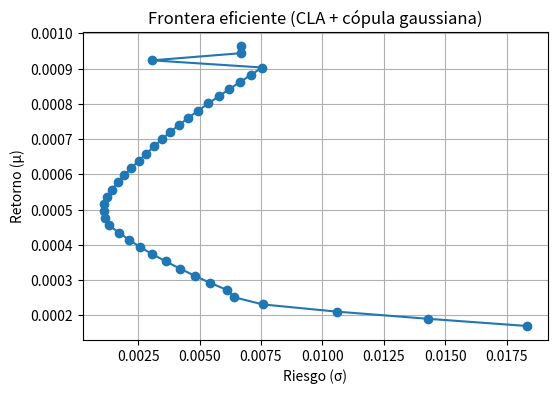

This figure's Python source:

# -*- coding: utf-8 -*-
"""
Critical Line Algorithm (CLA) con covarianza estimada vía CÓPULA GAUSSIANA.

Contiene:
- Estimador GaussianCopulaCovariance (Spearman → Pearson bajo cópula gaussiana).
- Optimizador estilo CLA (conjunto activo) para Markowitz con cotas l ≤ w ≤ u.
- Funciones de utilidad y un demo reproducible.

"""

import numpy as np
import pandas as pd
import matplotlib.pyplot as plt
from typing import Tuple, Dict

def _make_psd_from_corr(R: np.ndarray, eps: float = 1e-10) -> np.ndarray:
    """
    Asegura PSD de una correlación vía limpieza espectral y re-escalado a diag=1.
    """
    vals, vecs = np.linalg.eigh(R)
    vals_clipped = np.clip(vals, a_min=0.0, a_max=None)
    R_psd = (vecs @ np.diag(vals_clipped) @ vecs.T)
    d = np.sqrt(np.diag(R_psd))
    d[d < eps] = 1.0
    R_psd = R_psd / np.outer(d, d)
    R_psd = 0.5 * (R_psd + R_psd.T)
    np.fill_diagonal(R_psd, 1.0)
    return R_psd

class GaussianCopulaCovariance:
    """
    Estimación de Σ vía cópula gaussiana:
      1) ρ_Spearman ← corr_spearman(X)
      2) ρ_Pearson ≈ 2 sin( (π/6) ρ_Spearman )
      3) Σ = D ρ_Pearson D, con D=diag(std_muestral)
    """
    def __init__(self, ensure_psd: bool = True):
        self.ensure_psd = ensure_psd
        self.R_ = None
        self.sigma_ = None
        self.Sigma_ = None

    @staticmethod
    def spearman_to_gaussian_pearson(rho_s: np.ndarray) -> np.ndarray:
        return 2.0 * np.sin(np.pi * rho_s / 6.0)

    def fit(self, returns: pd.DataFrame) -> "GaussianCopulaCovariance":
        rho_s = returns.corr(method="spearman").values
        R = self.spearman_to_gaussian_pearson(rho_s)
        if self.ensure_psd:
            R = _make_psd_from_corr(R)
        sigma = returns.std(ddof=1).values
        D = np.diag(sigma)
        Sigma = D @ R @ D
        self.R_ = R
        self.sigma_ = sigma
        self.Sigma_ = Sigma
        return self

    def get_covariance(self) -> np.ndarray:
        if self.Sigma_ is None:
            raise ValueError("Llama .fit primero.")
        return self.Sigma_

    def get_correlation(self) -> np.ndarray:
        if self.R_ is None:
            raise ValueError("Llama .fit primero.")
        return self.R_

    def get_sigmas(self) -> np.ndarray:
        if self.sigma_ is None:
            raise ValueError("Llama .fit primero.")
        return self.sigma_

class CLAActiveSet:
    """
    Optimizador estilo CLA (conjunto activo) para:
      min  w' Σ w
      s.a. 1' w = 1, μ' w = r*, l ≤ w ≤ u

    Procedimiento:
      - Resolver KKT en el subespacio LIBRE; si algún w viola l/u → fijarlo y repetir.
      - Recorriendo r* en una grilla [r_min, r_max] se traza la frontera eficiente.
    """
    def __init__(self, mu: np.ndarray, Sigma: np.ndarray, lower: np.ndarray, upper: np.ndarray,
                 tol: float = 1e-10, max_iter: int = 10_000):
        self.mu = np.asarray(mu).reshape(-1)
        self.Sigma = np.asarray(Sigma)
        self.lower = np.asarray(lower).reshape(-1)
        self.upper = np.asarray(upper).reshape(-1)
        self.N = self.mu.shape[0]
        self.tol = tol
        self.max_iter = max_iter
        assert self.Sigma.shape == (self.N, self.N)
        assert np.all(self.upper >= self.lower)
        self.ones = np.ones(self.N)

    @staticmethod
    def _solve_kkt(Sigma_ff, ones_f, mu_f, rhs1, rhs2, tol):
        k = Sigma_ff.shape[0]
        KKT = np.zeros((k + 2, k + 2))
        KKT[:k, :k] = Sigma_ff
        KKT[:k, k] = ones_f
        KKT[:k, k + 1] = mu_f
        KKT[k, :k] = ones_f
        KKT[k + 1, :k] = mu_f
        rhs_vec = np.zeros(k + 2)
        rhs_vec[k] = rhs1
        rhs_vec[k + 1] = rhs2
        try:
            sol = np.linalg.solve(KKT, rhs_vec)
        except np.linalg.LinAlgError:
            sol = np.linalg.pinv(KKT, rcond=tol) @ rhs_vec
        return sol[:k], sol[k], sol[k+1]

    def _bounded_equality_qp(self, r_target: float) -> np.ndarray:
        N = self.N
        free_idx = list(range(N))
        fixed_mask = np.zeros(N, dtype=bool)
        w = np.zeros(N)
        rhs1, rhs2 = 1.0, r_target

        for _ in range(self.max_iter):
            Sigma_ff = self.Sigma[np.ix_(free_idx, free_idx)]
            ones_f = self.ones[free_idx]
            mu_f = self.mu[free_idx]
            sum_fixed = w[fixed_mask].sum()
            ret_fixed = (w[fixed_mask] * self.mu[fixed_mask]).sum()
            rhs1_eff = rhs1 - sum_fixed
            rhs2_eff = rhs2 - ret_fixed
            if len(free_idx) == 0:
                w = np.clip(w, self.lower, self.upper)
                s = w.sum()
                if s != 0:
                    w = w / s
                return w
            w_f, _, _ = self._solve_kkt(Sigma_ff, ones_f, mu_f, rhs1_eff, rhs2_eff, self.tol)
            w[:] = 0.0
            w[fixed_mask] = w[fixed_mask]
            for il, ig in enumerate(free_idx):
                w[ig] = w_f[il]

            viol_low = [(i, self.lower[i] - w[i]) for i in free_idx if w[i] < self.lower[i] - self.tol]
            viol_up = [(i, w[i] - self.upper[i]) for i in free_idx if w[i] > self.upper[i] + self.tol]
            if not viol_low and not viol_up:
                w = np.clip(w, self.lower, self.upper)
                s = w.sum()
                if abs(s - 1.0) > 1e-10 and len(free_idx) > 0:
                    scale = (1.0 - w.sum()) / (w[free_idx].sum() + 1e-16)
                    w[free_idx] *= (1.0 + scale)
                return w

            cand = []
            if viol_low:
                j, mag = sorted(viol_low, key=lambda x: -abs(x[1]))[0]
                cand.append((j, "low", abs(mag)))
            if viol_up:
                j, mag = sorted(viol_up, key=lambda x: -abs(x[1]))[0]
                cand.append((j, "up", abs(mag)))
            j, side, _ = sorted(cand, key=lambda x: -x[2])[0]
            w[j] = self.lower[j] if side == "low" else self.upper[j]
            fixed_mask[j] = True
            if j in free_idx:
                free_idx.remove(j)

        w = np.clip(w, self.lower, self.upper)
        s = w.sum()
        if s != 0:
            w = w / s
        return w

    def _feasible_return_range(self) -> Tuple[float, float]:
        order_min = np.argsort(self.mu)
        order_max = order_min[::-1]
        def fill(order):
            remaining, r_acc = 1.0, 0.0
            for i in order:
                w_i = min(self.upper[i], remaining)
                w_i = max(self.lower[i], min(w_i, remaining))
                if w_i < self.lower[i]:
                    w_i = max(0.0, min(self.lower[i], remaining))
                r_acc += w_i * self.mu[i]
                remaining -= w_i
                if remaining <= 1e-12:
                    break
            return r_acc
        return fill(order_min), fill(order_max)

    def efficient_frontier(self, num_points: int = 40) -> Dict[str, np.ndarray]:
        r_min, r_max = self._feasible_return_range()
        rt = np.linspace(r_min + 1e-8, r_max - 1e-8, num_points)
        W, risks = [], []
        for r_target in rt:
            w = self._bounded_equality_qp(r_target)
            W.append(w)
            risks.append(np.sqrt(w @ self.Sigma @ w))
        return {"returns": rt, "risks": np.array(risks), "weights": np.vstack(W)}

def random_spd_correlation(N: int, seed: int = None) -> np.ndarray:
    rng = np.random.default_rng(seed)
    B = rng.normal(size=(N, N))
    M = B @ B.T + N * 1e-3 * np.eye(N)
    d = np.sqrt(np.diag(M))
    R = M / np.outer(d, d)
    R = 0.5 * (R + R.T)
    np.fill_diagonal(R, 1.0)
    return R

def demo(seed: int = 11, T: int = 1200, N: int = 8, num_points: int = 40):
    rng = np.random.default_rng(seed)
    R_true = random_spd_correlation(N, seed)
    sig_true = rng.uniform(0.10, 0.30, size=N)
    Sigma_true = np.diag(sig_true) @ R_true @ np.diag(sig_true)
    mu_true = rng.uniform(0.05, 0.15, size=N)
    scale = 1.0/250.0
    mean_vec = mu_true * scale
    try:
        L = np.linalg.cholesky(Sigma_true * scale)
    except np.linalg.LinAlgError:
        vals, vecs = np.linalg.eigh(Sigma_true * scale)
        vals = np.clip(vals, 1e-12, None)
        L = vecs @ np.diag(np.sqrt(vals))
    Z = rng.normal(size=(T, N))
    X = Z @ L.T + mean_vec
    df = pd.DataFrame(X, columns=[f"A{i+1}" for i in range(N)])
    Sigma_hat = GaussianCopulaCovariance(True).fit(df).get_covariance()
    mu_hat = df.mean().values
    lower = np.zeros(N)
    upper = np.full(N, 0.6)
    cla = CLAActiveSet(mu_hat, Sigma_hat, lower, upper)
    frontier = cla.efficient_frontier(num_points)
    plt.figure(figsize=(6,4))
    plt.plot(frontier["risks"], frontier["returns"], marker="o", linestyle="-")
    plt.xlabel("Riesgo (σ)"); plt.ylabel("Retorno (μ)")
    plt.title("Frontera eficiente (CLA + cópula gaussiana)")
    plt.grid(True); plt.show()
    return frontier

if __name__ == "__main__":
    demo()
